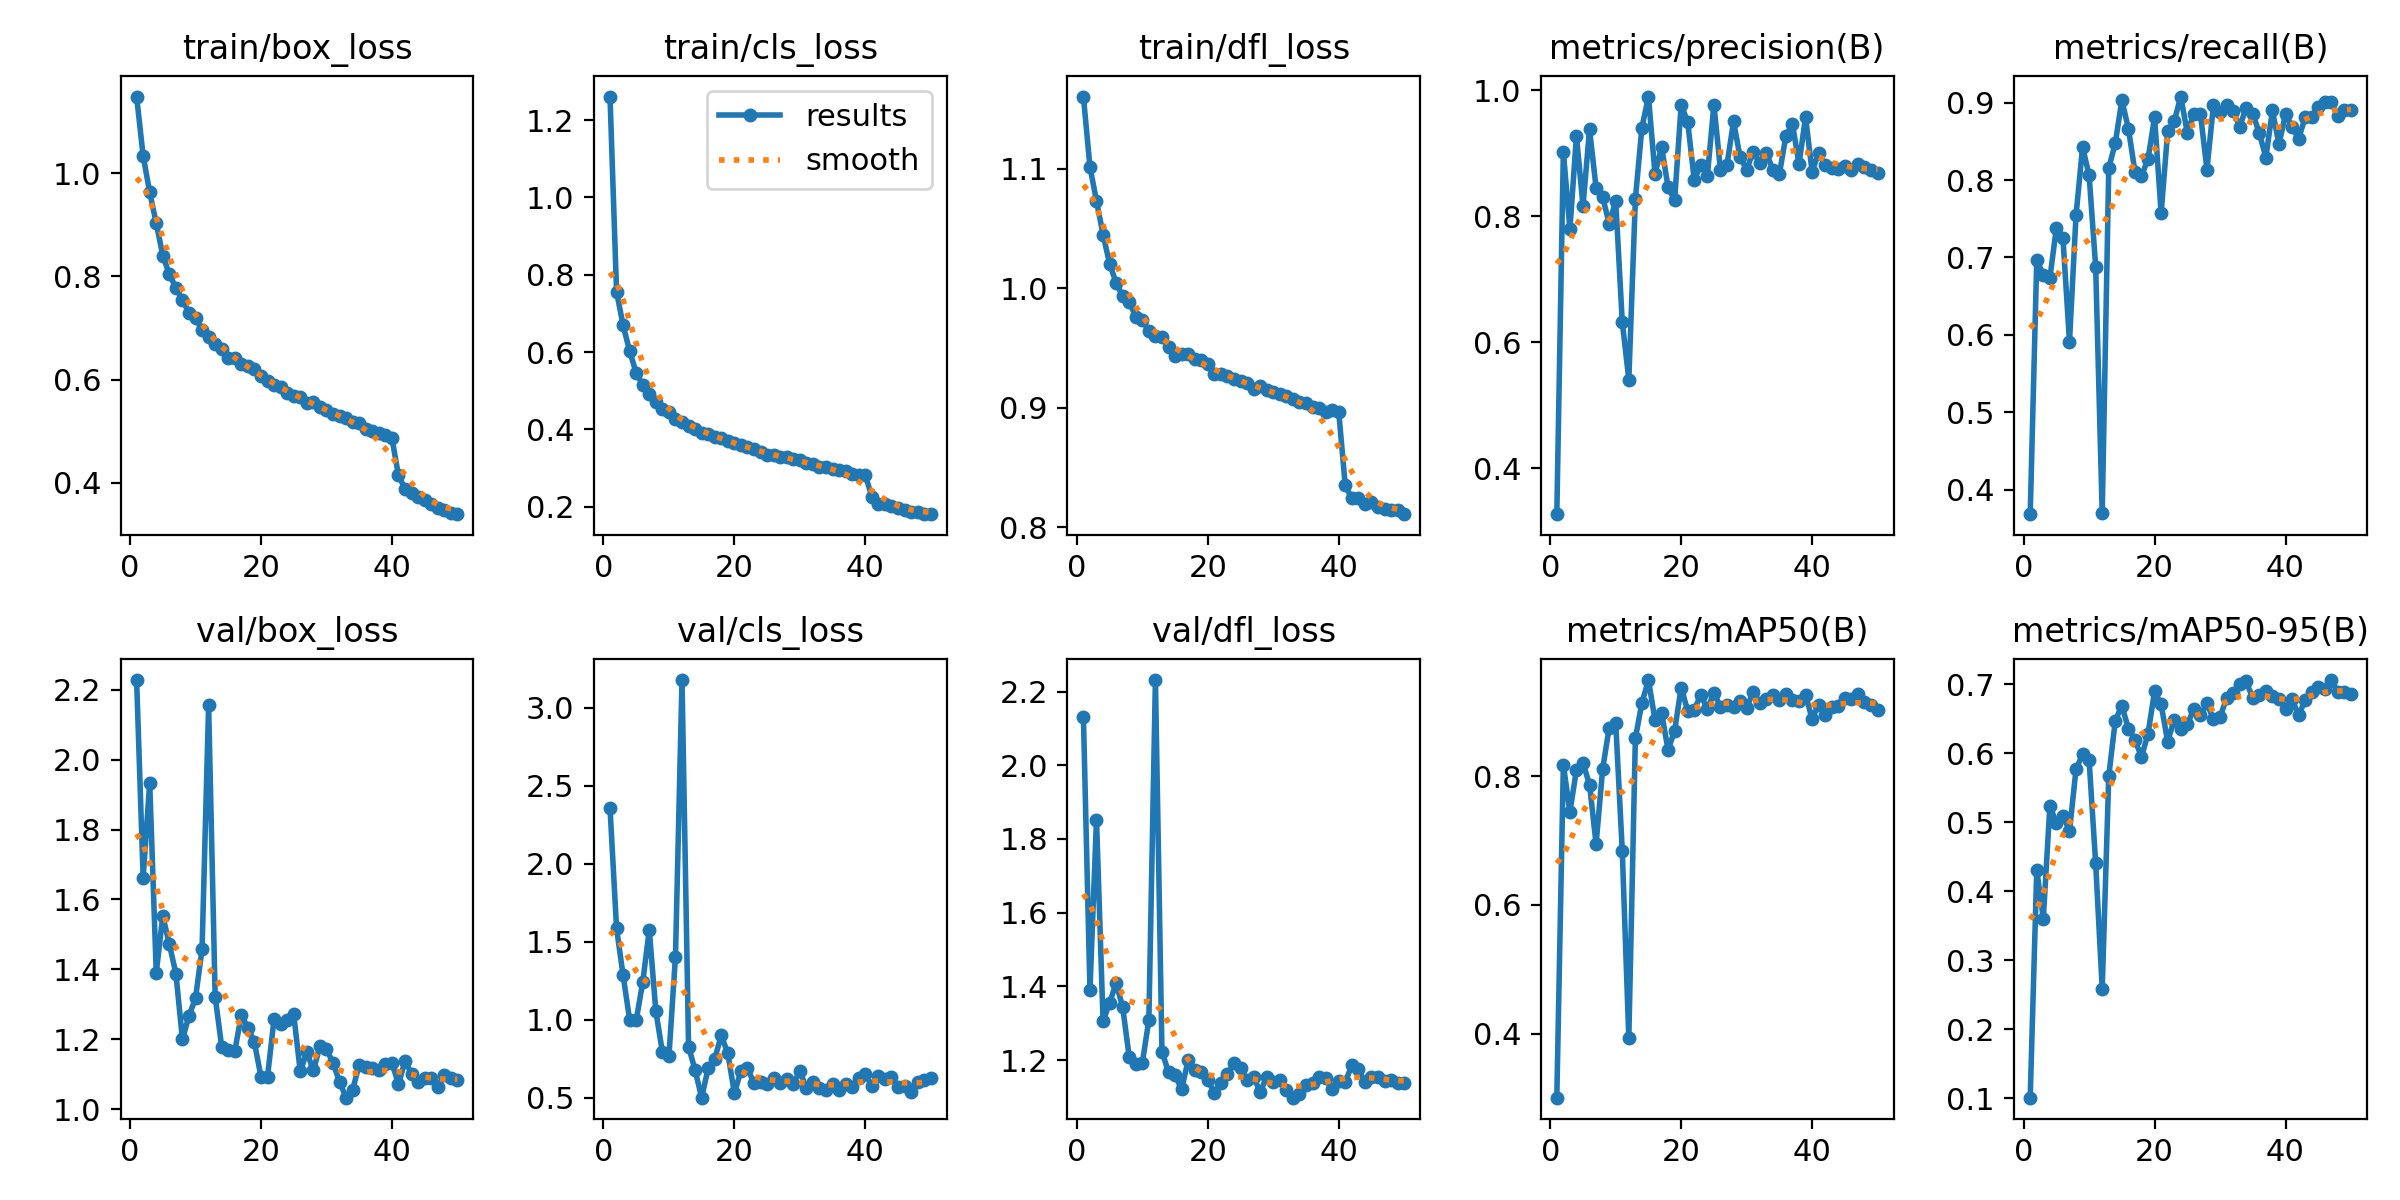

The table this chart was drawn from, first rows:
epoch, time, train/box_loss, train/cls_loss, train/dfl_loss, metrics/precision(B), metrics/recall(B), metrics/mAP50(B), metrics/mAP50-95(B), val/box_loss, val/cls_loss, val/dfl_loss, lr/pg0, lr/pg1, lr/pg2
1, 85.35, 1.148, 1.261, 1.16, 0.3275, 0.3687, 0.3004, 0.1005, 2.228, 2.359, 2.132, 0.0006656, 0.0006656, 0.0006656
2, 169.8, 1.033, 0.7565, 1.101, 0.9023, 0.6965, 0.8182, 0.4305, 1.663, 1.586, 1.39, 0.001306, 0.001306, 0.001306
3, 250.2, 0.9629, 0.6689, 1.073, 0.7793, 0.6776, 0.7444, 0.3601, 1.934, 1.284, 1.853, 0.00192, 0.00192, 0.00192
4, 330, 0.9029, 0.6024, 1.045, 0.9276, 0.6729, 0.8104, 0.5227, 1.39, 0.9988, 1.306, 0.001881, 0.001881, 0.001881
5, 399.2, 0.8402, 0.5461, 1.02, 0.8163, 0.7387, 0.8205, 0.4994, 1.553, 0.9949, 1.354, 0.001842, 0.001842, 0.001842
6, 468.6, 0.8041, 0.5148, 1.004, 0.9381, 0.7249, 0.7871, 0.5094, 1.472, 1.241, 1.41, 0.001802, 0.001802, 0.001802
7, 536.5, 0.7777, 0.4908, 0.9932, 0.8452, 0.5915, 0.6947, 0.4868, 1.388, 1.575, 1.343, 0.001762, 0.001762, 0.001762
8, 606, 0.7548, 0.4708, 0.9885, 0.831, 0.7544, 0.8108, 0.5768, 1.2, 1.055, 1.208, 0.001723, 0.001723, 0.001723
9, 674.4, 0.729, 0.4537, 0.9762, 0.7882, 0.8425, 0.8758, 0.5982, 1.267, 0.7929, 1.19, 0.001683, 0.001683, 0.001683
10, 743.7, 0.7194, 0.4449, 0.9731, 0.8244, 0.8061, 0.8826, 0.5895, 1.318, 0.7656, 1.192, 0.001644, 0.001644, 0.001644
11, 813.2, 0.6963, 0.4279, 0.9646, 0.6323, 0.6882, 0.6844, 0.4402, 1.458, 1.405, 1.309, 0.001604, 0.001604, 0.001604
12, 882.8, 0.6828, 0.4197, 0.9599, 0.5411, 0.3698, 0.3926, 0.2585, 2.156, 3.177, 2.231, 0.001564, 0.001564, 0.001564
13, 951.6, 0.6691, 0.4075, 0.9588, 0.8271, 0.8153, 0.859, 0.5668, 1.321, 0.8273, 1.223, 0.001525, 0.001525, 0.001525
14, 1021, 0.6599, 0.4007, 0.951, 0.9409, 0.8479, 0.9141, 0.6473, 1.178, 0.6762, 1.167, 0.001485, 0.001485, 0.001485
15, 1089, 0.6418, 0.3902, 0.9434, 0.9901, 0.9029, 0.9497, 0.6688, 1.169, 0.4999, 1.159, 0.001446, 0.001446, 0.001446
16, 1158, 0.641, 0.3867, 0.9451, 0.8673, 0.8663, 0.8878, 0.6355, 1.167, 0.6909, 1.12, 0.001406, 0.001406, 0.001406
17, 1227, 0.6298, 0.3806, 0.9446, 0.9105, 0.8108, 0.8988, 0.6195, 1.269, 0.7503, 1.2, 0.001366, 0.001366, 0.001366
18, 1296, 0.6263, 0.3763, 0.9408, 0.8461, 0.8051, 0.8409, 0.5943, 1.233, 0.8988, 1.173, 0.001327, 0.001327, 0.001327
19, 1364, 0.6201, 0.3699, 0.9397, 0.8258, 0.8272, 0.8711, 0.6284, 1.191, 0.7832, 1.169, 0.001287, 0.001287, 0.001287
20, 1433, 0.6069, 0.365, 0.9364, 0.9772, 0.8808, 0.9381, 0.6895, 1.092, 0.5302, 1.146, 0.001248, 0.001248, 0.001248
21, 1503, 0.5966, 0.359, 0.9282, 0.9492, 0.7571, 0.9013, 0.6706, 1.093, 0.6705, 1.112, 0.001208, 0.001208, 0.001208
22, 1578, 0.5891, 0.3531, 0.9279, 0.8574, 0.8627, 0.9037, 0.6167, 1.258, 0.6885, 1.139, 0.001168, 0.001168, 0.001168
23, 1648, 0.5864, 0.348, 0.9269, 0.8821, 0.8758, 0.9266, 0.6485, 1.245, 0.5927, 1.161, 0.001129, 0.001129, 0.001129
24, 1717, 0.5743, 0.3417, 0.9244, 0.8645, 0.9077, 0.9045, 0.6355, 1.256, 0.5993, 1.192, 0.001089, 0.001089, 0.001089
25, 1786, 0.5692, 0.3335, 0.9225, 0.977, 0.8609, 0.9298, 0.6419, 1.271, 0.5855, 1.179, 0.00105, 0.00105, 0.00105
26, 1856, 0.5671, 0.3348, 0.9208, 0.8739, 0.8857, 0.9078, 0.6639, 1.108, 0.625, 1.145, 0.00101, 0.00101, 0.00101
27, 1925, 0.5542, 0.3275, 0.9154, 0.8822, 0.8855, 0.9106, 0.6552, 1.163, 0.5911, 1.155, 0.0009704, 0.0009704, 0.0009704
28, 1993, 0.5562, 0.3277, 0.918, 0.9505, 0.8135, 0.908, 0.6721, 1.111, 0.6188, 1.112, 0.0009308, 0.0009308, 0.0009308
29, 2062, 0.5477, 0.3238, 0.915, 0.8937, 0.8971, 0.9167, 0.649, 1.179, 0.5885, 1.155, 0.0008912, 0.0008912, 0.0008912
30, 2131, 0.5403, 0.3198, 0.913, 0.874, 0.8872, 0.9065, 0.6522, 1.172, 0.6693, 1.141, 0.0008516, 0.0008516, 0.0008516
31, 2201, 0.534, 0.3127, 0.9112, 0.9023, 0.8966, 0.9312, 0.6798, 1.132, 0.5615, 1.147, 0.000812, 0.000812, 0.000812
32, 2271, 0.5297, 0.3096, 0.9099, 0.8854, 0.8892, 0.914, 0.6874, 1.078, 0.6018, 1.118, 0.0007724, 0.0007724, 0.0007724
33, 2339, 0.5248, 0.3037, 0.9073, 0.9008, 0.8687, 0.9196, 0.6996, 1.033, 0.5619, 1.098, 0.0007328, 0.0007328, 0.0007328
34, 2407, 0.5186, 0.3031, 0.9048, 0.8743, 0.8935, 0.9266, 0.7039, 1.056, 0.5501, 1.108, 0.0006932, 0.0006932, 0.0006932
35, 2476, 0.5157, 0.2974, 0.9042, 0.867, 0.8856, 0.918, 0.6796, 1.126, 0.5875, 1.134, 0.0006536, 0.0006536, 0.0006536
36, 2546, 0.5037, 0.2937, 0.901, 0.9278, 0.8605, 0.9274, 0.6845, 1.121, 0.55, 1.137, 0.000614, 0.000614, 0.000614
37, 2615, 0.5013, 0.2917, 0.8995, 0.9464, 0.829, 0.9187, 0.69, 1.117, 0.5907, 1.154, 0.0005744, 0.0005744, 0.0005744
38, 2684, 0.4972, 0.2851, 0.8962, 0.8828, 0.8898, 0.9164, 0.6824, 1.112, 0.5682, 1.151, 0.0005348, 0.0005348, 0.0005348
39, 2755, 0.4931, 0.2821, 0.8979, 0.9577, 0.8461, 0.927, 0.6791, 1.13, 0.6288, 1.12, 0.0004952, 0.0004952, 0.0004952
40, 2825, 0.4869, 0.2818, 0.8968, 0.8709, 0.8846, 0.8891, 0.6635, 1.132, 0.6516, 1.144, 0.0004556, 0.0004556, 0.0004556
41, 2900, 0.4149, 0.2255, 0.8351, 0.9012, 0.869, 0.9116, 0.6783, 1.072, 0.5735, 1.139, 0.000416, 0.000416, 0.000416
42, 2966, 0.3883, 0.2081, 0.8242, 0.8808, 0.8529, 0.8946, 0.6547, 1.137, 0.6366, 1.186, 0.0003764, 0.0003764, 0.0003764
43, 3032, 0.3805, 0.2057, 0.8244, 0.8761, 0.881, 0.9075, 0.6769, 1.101, 0.6188, 1.174, 0.0003368, 0.0003368, 0.0003368
44, 3098, 0.3725, 0.2009, 0.8195, 0.8747, 0.8819, 0.9096, 0.6881, 1.077, 0.6295, 1.141, 0.0002972, 0.0002972, 0.0002972
45, 3165, 0.3663, 0.1967, 0.8209, 0.8799, 0.8946, 0.9216, 0.6955, 1.089, 0.571, 1.154, 0.0002576, 0.0002576, 0.0002576
46, 3231, 0.3595, 0.192, 0.8171, 0.8738, 0.9006, 0.9196, 0.6934, 1.088, 0.5751, 1.154, 0.000218, 0.000218, 0.000218
47, 3298, 0.3512, 0.1873, 0.8151, 0.8823, 0.9, 0.9284, 0.706, 1.062, 0.5346, 1.145, 0.0001784, 0.0001784, 0.0001784
48, 3363, 0.348, 0.1856, 0.8149, 0.8779, 0.8832, 0.9156, 0.688, 1.099, 0.5983, 1.145, 0.0001388, 0.0001388, 0.0001388
49, 3429, 0.3416, 0.1816, 0.8146, 0.8731, 0.891, 0.9114, 0.6885, 1.09, 0.6128, 1.138, 9.92e-05, 9.92e-05, 9.92e-05
50, 3495, 0.3395, 0.1805, 0.8111, 0.8694, 0.8901, 0.9031, 0.6852, 1.082, 0.6276, 1.139, 5.96e-05, 5.96e-05, 5.96e-05
